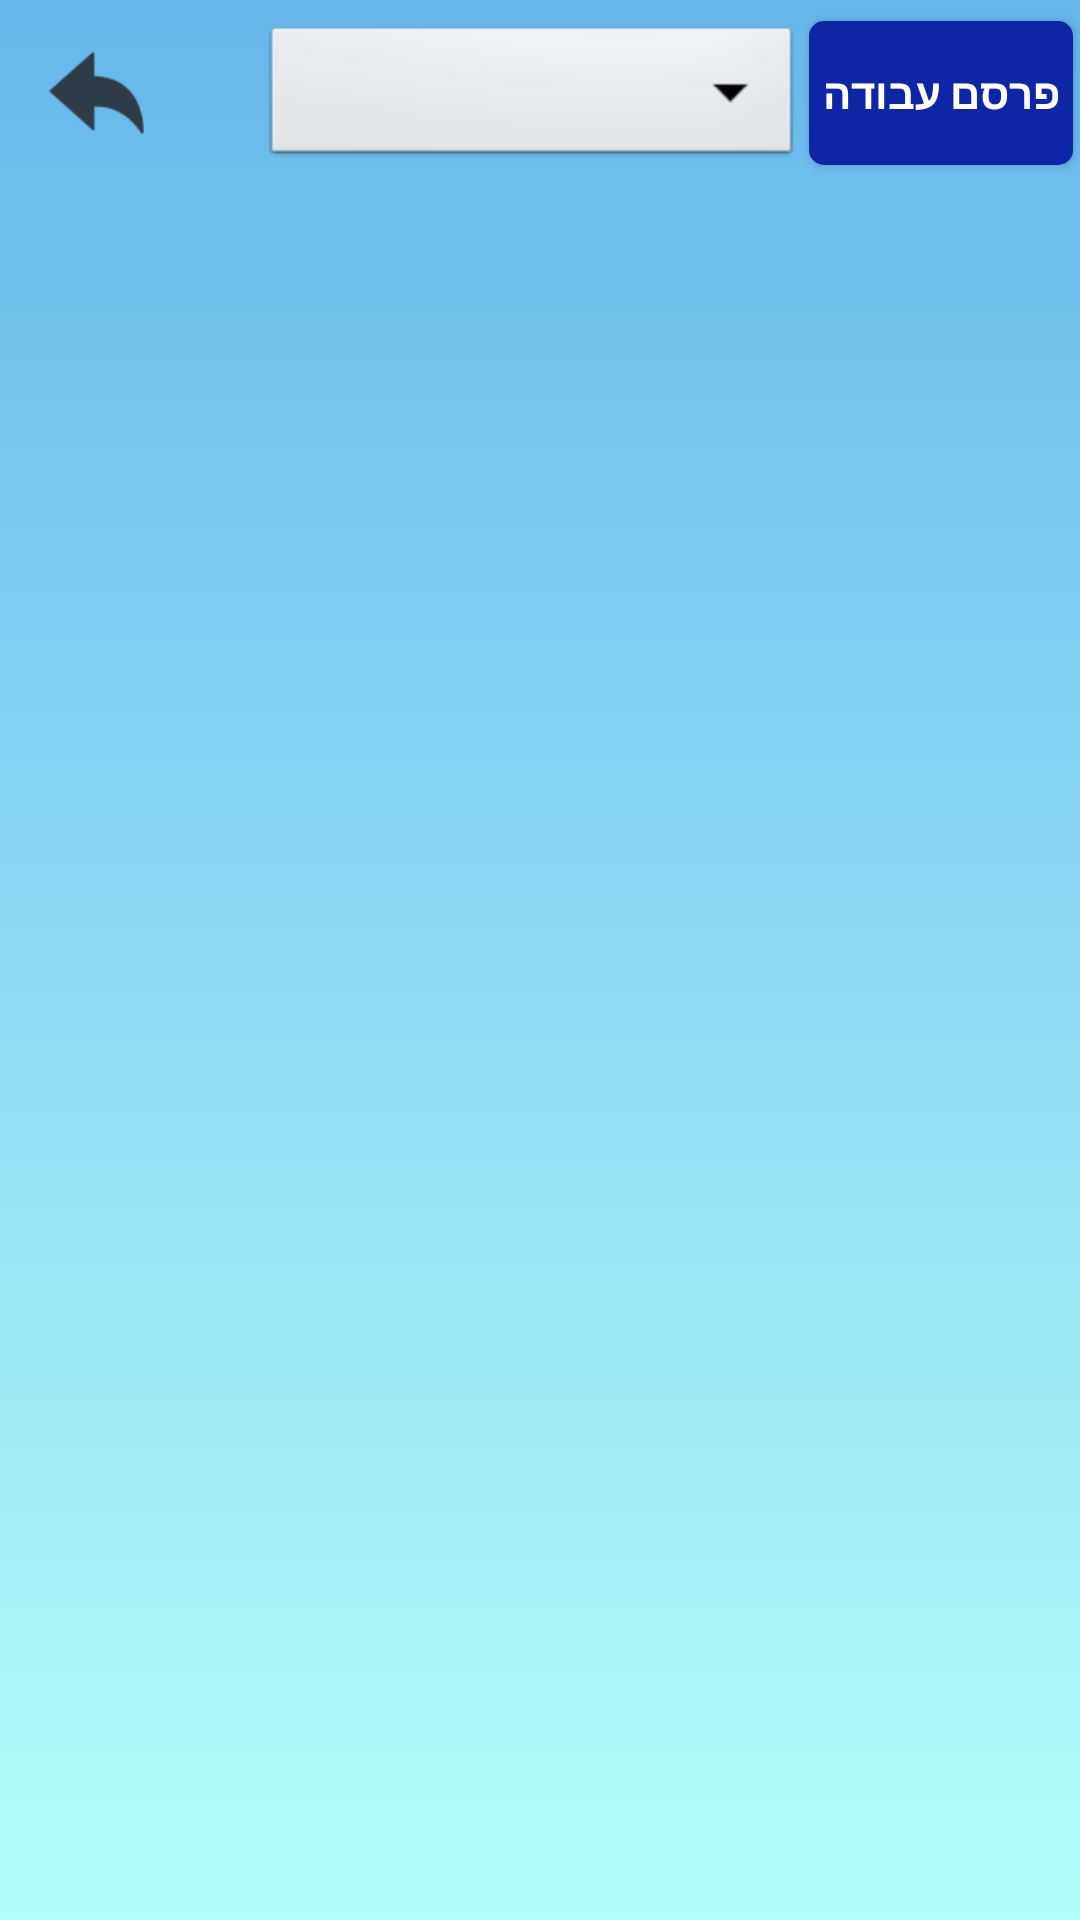

Android layout source for this screen:
<!-- AndroidManifest.xml: activity theme Theme.AppCompat.Light.NoActionBar.FullScreen -->
<!-- res/layout/activity_jobs_list.xml -->
<?xml version="1.0" encoding="utf-8"?>
<androidx.constraintlayout.widget.ConstraintLayout xmlns:android="http://schemas.android.com/apk/res/android"
    xmlns:app="http://schemas.android.com/apk/res-auto"
    xmlns:tools="http://schemas.android.com/tools"
    android:layout_width="match_parent"
    android:layout_height="match_parent"
    android:background="@drawable/gradient_bg"
    tools:context=".Activities.Jobs.JobsListActivity">

    <ImageView
        android:id="@+id/back_jobs_list"
        android:layout_width="48dp"
        android:layout_height="35dp"
        android:clickable="true"
        app:layout_constraintBottom_toBottomOf="parent"
        app:layout_constraintEnd_toEndOf="parent"
        app:layout_constraintHorizontal_bias="0.027"
        app:layout_constraintStart_toStartOf="parent"
        app:layout_constraintTop_toTopOf="parent"
        app:layout_constraintVertical_bias="0.022"
        app:srcCompat="@drawable/back_button"
        android:contentDescription="back button" />

    <Spinner
        android:id="@+id/pickCategoryJobList"
        android:layout_width="180dp"
        android:layout_height="50dp"
        android:background="@android:drawable/btn_dropdown"
        android:spinnerMode="dropdown"
        app:layout_constraintBottom_toBottomOf="parent"
        app:layout_constraintEnd_toEndOf="parent"
        app:layout_constraintHorizontal_bias="0.25"
        app:layout_constraintStart_toEndOf="@+id/back_jobs_list"
        app:layout_constraintTop_toTopOf="parent"
        app:layout_constraintVertical_bias="0.012" />

    <Button
        android:id="@+id/jobList_to_PostJob"
        android:layout_width="wrap_content"
        android:layout_height="wrap_content"
        android:background="@drawable/button_pretty"
        android:text="פרסם עבודה"
        android:textColor="@color/white"
        android:textStyle="bold"
        app:layout_constraintBottom_toBottomOf="parent"
        app:layout_constraintEnd_toEndOf="parent"
        app:layout_constraintHorizontal_bias="0.5"
        app:layout_constraintStart_toEndOf="@+id/pickCategoryJobList"
        app:layout_constraintTop_toTopOf="parent"
        app:layout_constraintVertical_bias="0.012" />

    <ScrollView
        android:id="@+id/ScrollViewJL"
        android:layout_width="match_parent"
        android:layout_height="wrap_content"
        app:layout_constraintBottom_toBottomOf="parent"
        app:layout_constraintEnd_toEndOf="parent"
        app:layout_constraintStart_toStartOf="parent"
        app:layout_constraintTop_toBottomOf="@id/jobList_to_PostJob"
        app:layout_constraintVertical_bias="0">


        <RelativeLayout
            android:id="@+id/activity_recycler_view"
            android:layout_width="match_parent"
            android:layout_height="wrap_content"
            tools:context="com.digitstory.testapplication.RecyclerViewActivity"
            android:paddingBottom="50dp">

            <androidx.recyclerview.widget.RecyclerView
                android:id="@+id/recyclerView"
                android:layout_width="match_parent"
                android:layout_height="match_parent"
                />
        </RelativeLayout>
    </ScrollView>

</androidx.constraintlayout.widget.ConstraintLayout>
<!-- resources referenced by this layout -->
<resources>
  <!-- drawable back_button: png bitmap (drawable-hdpi, 569 bytes) -->
  <!-- drawable button_pretty (drawable) -->
  <?xml version="1.0" encoding="utf-8"?>
  <selector xmlns:android="http://schemas.android.com/apk/res/android">
      <item android:state_pressed="true" >
          <shape android:shape="rectangle"  >
              <corners android:radius="3dip" />
              <stroke android:width="1dip" android:color="#90e0ef" />
              <gradient  android:angle="-90"  android:startColor="#48cae4" android:endColor="#F761B4EB"  />
          </shape>
      </item>
      <item android:state_focused="true">
          <shape android:layout_width="match_parent" android:layout_height="match_parent" android:shape="rectangle">
              <corners android:radius="3dip" />
              <stroke android:width="1dip" android:color="#90e0ef" />
              <solid android:color="#48cae4" />
          </shape>
      </item>
      <item >
          <shape android:shape="rectangle"  >
              <corners android:radius="5dp" />
              <gradient
                  android:type="linear"
                  android:centerX="50%"
                  android:startColor="#0E26A6"
                  android:centerColor="#0E26A6"
                  android:endColor="#0E26A6"
                  android:angle="90"/>
  
          </shape>
      </item>
  </selector>
  <!-- drawable gradient_bg (drawable) -->
  <?xml version="1.0" encoding="utf-8"?>
  <selector xmlns:android="http://schemas.android.com/apk/res/android">
      <item>
          <shape>
              <gradient
                  android:angle="90"
                  android:startColor="#B2FEFA"
                  android:endColor="#F761B4EB"
                  android:type="linear"/>
          </shape>
      </item>
  </selector>
  <style name="Theme.AppCompat.Light.NoActionBar.FullScreen" parent="Theme.MaterialComponents.Light.NoActionBar.Bridge">
          <item name="android:windowNoTitle">true</item>
          <item name="android:windowActionBar">false</item>
          <item name="android:windowFullscreen">true</item>
          <item name="android:windowContentOverlay">@null</item>
  
          <item name="android:statusBarColor" tools:targetApi="l">?attr/colorPrimaryVariant</item>
          <item name="materialCalendarStyle">@style/Widget.MaterialComponents.MaterialCalendar</item>
          <item name="materialCalendarFullscreenTheme">@style/ThemeOverlay.MaterialComponents.MaterialCalendar.Fullscreen</item>
          <item name="materialCalendarTheme">@style/ThemeOverlay.MaterialComponents.MaterialCalendar</item>
  
      </style>
  <!-- not gathered from this repository: default colours our renderer supplied (Android Studio template values) -->
  <color name="white">#FFFFFFFF</color>
</resources>
